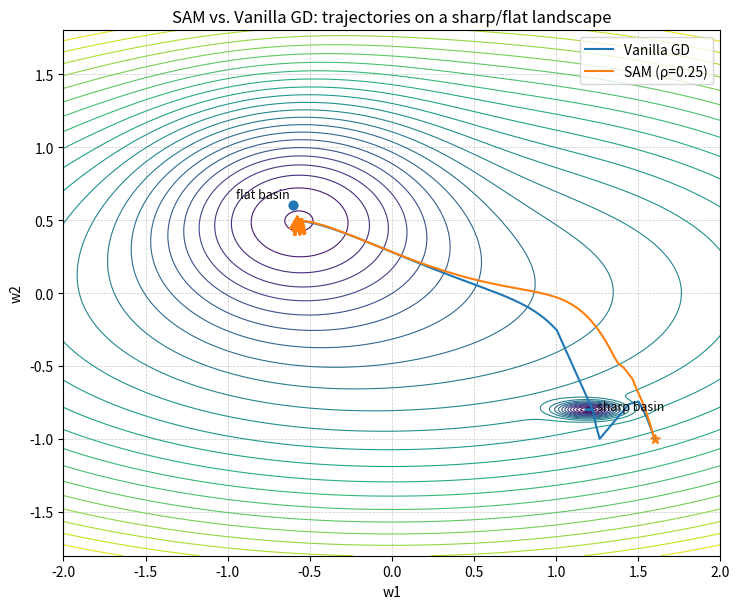
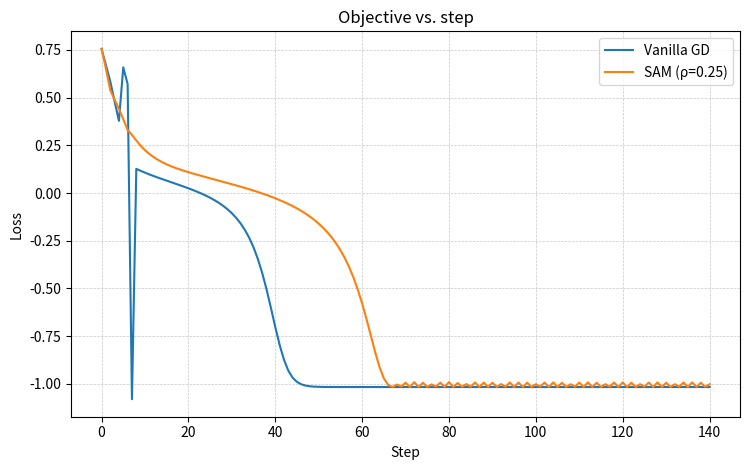
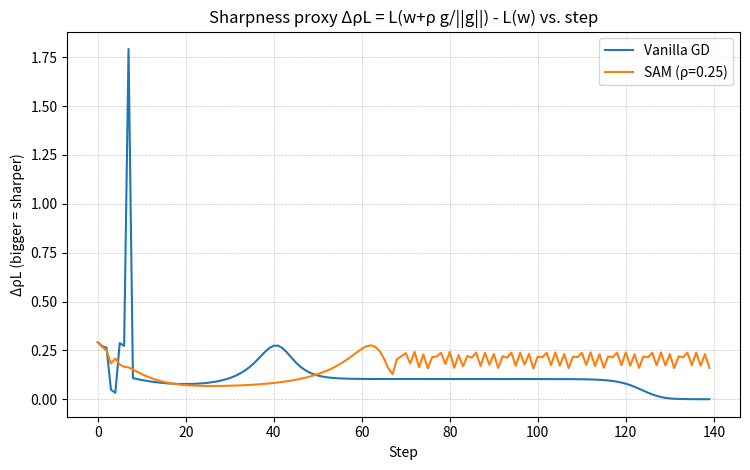

Reproduce these figures in Python, in order.
import numpy as np
import matplotlib.pyplot as plt


def loss(xy):
    x, y = xy[..., 0], xy[..., 1]
    a, b = 0.2, 1.0
    base = 0.5 * (a * x**2 + b * y**2)

    A1 = 1.6
    x1, y1 = 1.2, -0.8
    s1x, s1y = 0.03, 0.0025
    u1 = (x - x1) ** 2 / s1x + (y - y1) ** 2 / s1y
    sharp = -A1 * np.exp(-u1)

    A2 = 1.2
    x2, y2 = -0.6, 0.6
    s2x, s2y = 0.7, 0.5
    u2 = (x - x2) ** 2 / s2x + (y - y2) ** 2 / s2y
    flat = -A2 * np.exp(-u2)

    return base + sharp + flat


def grad(w):
    x, y = w[0], w[1]
    a, b = 0.2, 1.0
    gx = a * x
    gy = b * y

    A1 = 1.6
    x1, y1 = 1.2, -0.8
    s1x, s1y = 0.03, 0.0025
    u1 = (x - x1) ** 2 / s1x + (y - y1) ** 2 / s1y
    e1 = np.exp(-u1)
    gx += A1 * e1 * (2 * (x - x1) / s1x)
    gy += A1 * e1 * (2 * (y - y1) / s1y)

    A2 = 1.2
    x2, y2 = -0.6, 0.6
    s2x, s2y = 0.7, 0.5
    u2 = (x - x2) ** 2 / s2x + (y - y2) ** 2 / s2y
    e2 = np.exp(-u2)
    gx += A2 * e2 * (2 * (x - x2) / s2x)
    gy += A2 * e2 * (2 * (y - y2) / s2y)

    return np.array([gx, gy], dtype=float)


def step_gd(w, lr):
    return w - lr * grad(w)


def step_sam(w, lr, rho, eps=1e-12):
    g = grad(w)
    gnorm = np.linalg.norm(g) + eps
    w_pert = w + rho * g / gnorm
    g_sam = grad(w_pert)
    return w - lr * g_sam


def simulate(w0, steps=140, lr=0.08, rho=0.25):
    wg = w0.copy()
    ws = w0.copy()
    traj_gd = [wg.copy()]
    traj_sam = [ws.copy()]
    loss_gd = [loss(wg)]
    loss_sam = [loss(ws)]
    sharp_gd = []
    sharp_sam = []
    for _ in range(steps):
        # sharpness proxy before update
        for w, sharp_list in [(wg, sharp_gd), (ws, sharp_sam)]:
            g = grad(w)
            gnorm = np.linalg.norm(g) + 1e-12
            w_pert = w + rho * g / gnorm
            sharp_list.append(loss(w_pert) - loss(w))

        wg = step_gd(wg, lr)
        ws = step_sam(ws, lr, rho)
        traj_gd.append(wg.copy())
        traj_sam.append(ws.copy())
        loss_gd.append(loss(wg))
        loss_sam.append(loss(ws))

    return (
        np.array(traj_gd),
        np.array(traj_sam),
        np.array(loss_gd),
        np.array(loss_sam),
        np.array(sharp_gd),
        np.array(sharp_sam),
    )


def make_all_figures():
    # Grid for contours
    xs = np.linspace(-2.0, 2.0, 300)
    ys = np.linspace(-1.8, 1.8, 300)
    X, Y = np.meshgrid(xs, ys)
    Z = loss(np.stack([X, Y], axis=-1))

    # w0 = np.array([1.6, 1.2])
    w0 = np.array([1.6, -1.0])
    traj_gd, traj_sam, loss_gd, loss_sam, sharp_gd, sharp_sam = simulate(w0)

    # 1) Contour + trajectories
    plt.figure(figsize=(7.5, 6.2))
    levels = np.linspace(Z.min(), min(Z.max(), 3.0), 25)
    plt.contour(X, Y, Z, levels=levels, linewidths=0.8)
    plt.plot(traj_gd[:, 0], traj_gd[:, 1], label="Vanilla GD")
    plt.plot(traj_sam[:, 0], traj_sam[:, 1], label="SAM (ρ=0.25)")
    # Mark putative basin centers for reference
    plt.scatter([1.2, -0.6], [-0.8, 0.6], s=40)
    plt.text(1.25, -0.8, "sharp basin", fontsize=9)
    plt.text(-0.95, 0.65, "flat basin", fontsize=9)
    # Start marker
    plt.scatter([w0[0]], [w0[1]], s=50, marker="*")
    plt.title("SAM vs. Vanilla GD: trajectories on a sharp/flat landscape")
    plt.xlabel("w1")
    plt.ylabel("w2")
    plt.legend()
    plt.grid(True, linestyle="--", linewidth=0.5, alpha=0.7)
    plt.tight_layout()
    plt.savefig("sam_contour_trajectories.png", dpi=180)

    # 2) Loss vs. step
    plt.figure(figsize=(7.6, 4.8))
    plt.plot(loss_gd, label="Vanilla GD")
    plt.plot(loss_sam, label="SAM (ρ=0.25)")
    plt.title("Objective vs. step")
    plt.xlabel("Step")
    plt.ylabel("Loss")
    plt.grid(True, linestyle="--", linewidth=0.5, alpha=0.7)
    plt.legend()
    plt.tight_layout()
    plt.savefig("sam_loss_vs_step.png", dpi=180)

    # 3) Sharpness proxy vs. step
    plt.figure(figsize=(7.6, 4.8))
    plt.plot(sharp_gd, label="Vanilla GD")
    plt.plot(sharp_sam, label="SAM (ρ=0.25)")
    plt.title("Sharpness proxy ΔρL = L(w+ρ g/||g||) - L(w) vs. step")
    plt.xlabel("Step")
    plt.ylabel("ΔρL (bigger = sharper)")
    plt.grid(True, linestyle="--", linewidth=0.5, alpha=0.7)
    plt.legend()
    plt.tight_layout()
    plt.savefig("sam_sharpness_proxy.png", dpi=180)

    # Show the last figure just to render in notebook UIs
    plt.show()


if __name__ == "__main__":
    make_all_figures()
